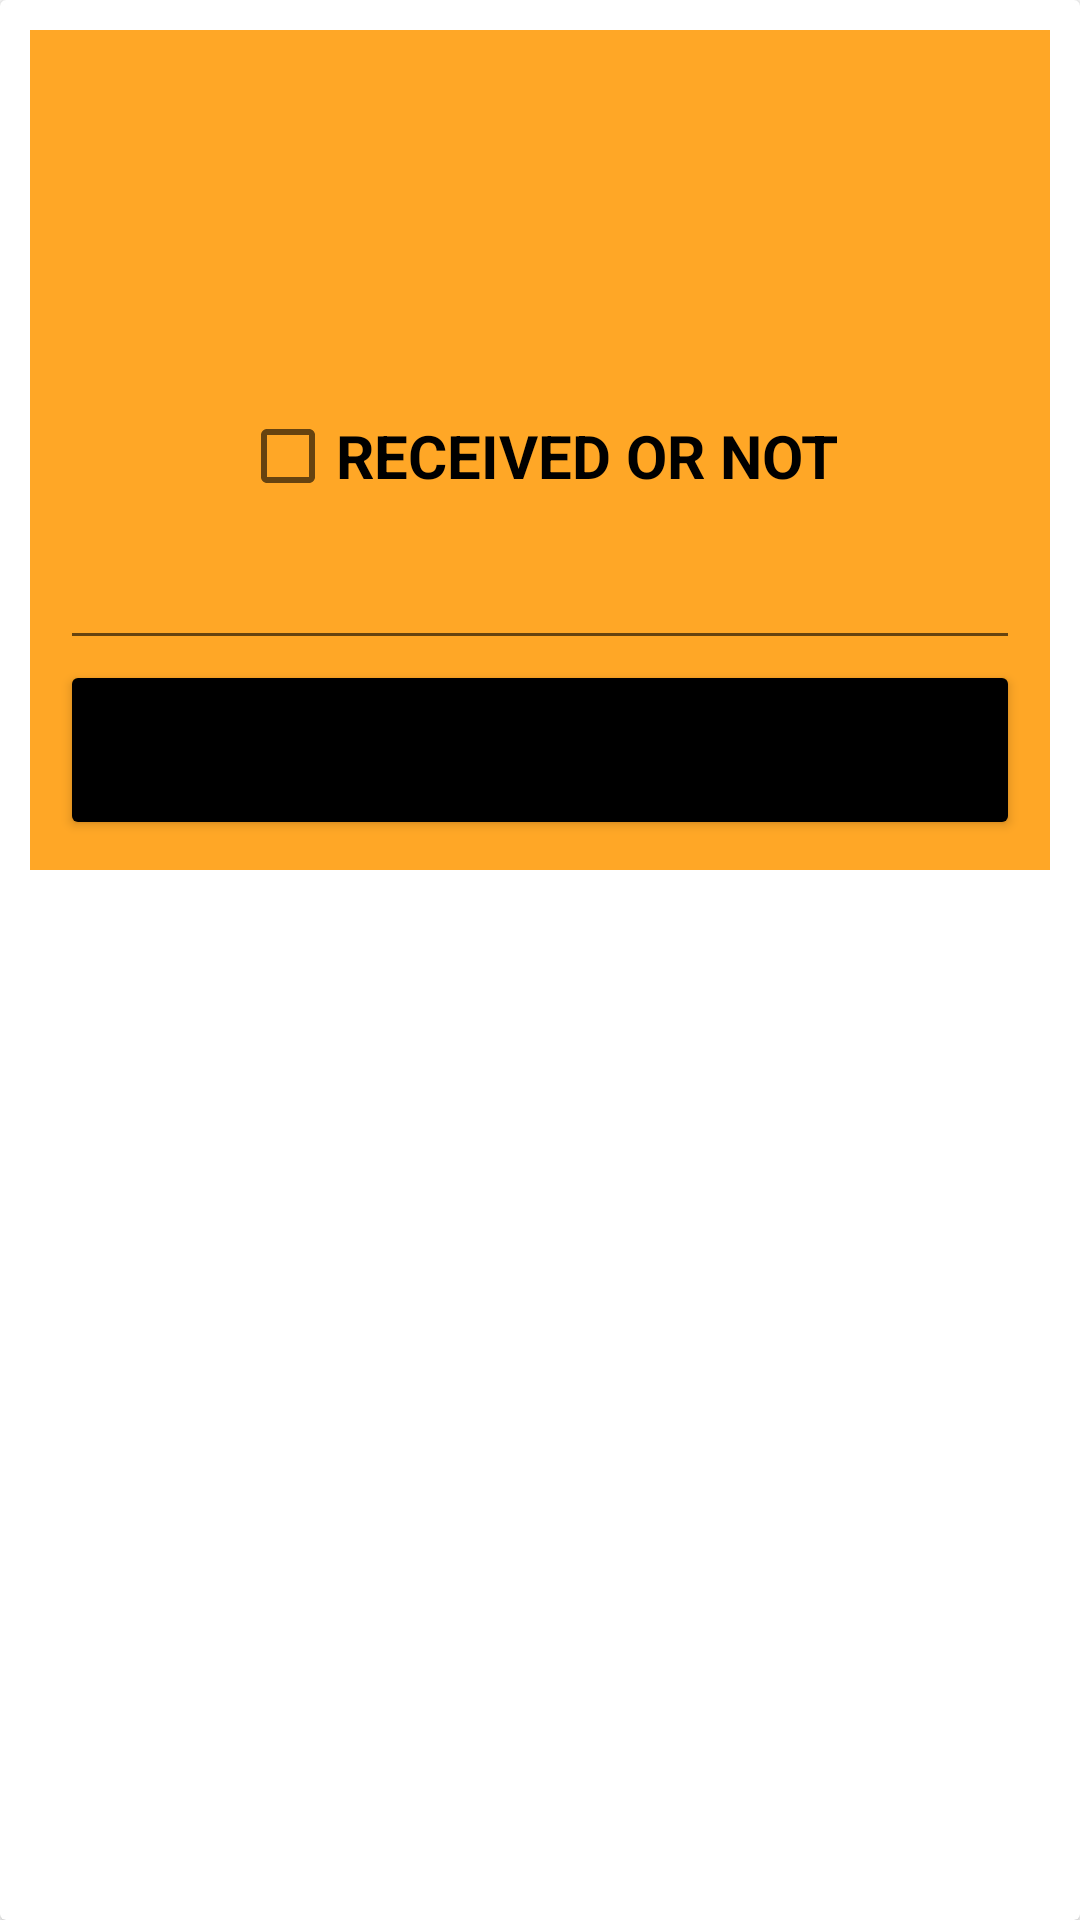

The Android layout XML behind this screen, and the referenced resources:
<!-- AndroidManifest.xml: application theme Theme.DUIAS -->
<!-- res/layout/faculty_view_assign_marks_detail_card.xml -->
<?xml version="1.0" encoding="utf-8"?>
<androidx.cardview.widget.CardView
    xmlns:android="http://schemas.android.com/apk/res/android" android:layout_width="match_parent"
    android:layout_height="wrap_content"

    android:background="@color/orange_400"
    >

    <LinearLayout
        android:layout_width="wrap_content"
        android:layout_height="wrap_content"
        android:layout_margin="10dip"
        android:background="@color/orange_400"
        android:orientation="vertical">



        <LinearLayout
            android:layout_width="wrap_content"
            android:layout_height="wrap_content"
            android:layout_margin="10dip"
            android:background="@color/orange_400"
            android:orientation="vertical">
            <TableLayout
                android:layout_width="wrap_content"
                android:layout_height="wrap_content"
                android:stretchColumns="*">

                <TableRow>

                    <TextView
                        android:id="@+id/tvsid"
                        android:layout_width="wrap_content"
                        android:layout_height="wrap_content"
                        android:gravity="center"
                        android:textSize="20dp"
                        android:textStyle="bold"
                        />

                </TableRow>
                <TableRow>

                    <TextView
                        android:id="@+id/tvrno"
                        android:layout_width="wrap_content"
                        android:layout_height="wrap_content"
                        android:textSize="20dp"
                        android:gravity="center"
                        android:textStyle="bold"
                        />

                </TableRow>
                <TableRow>

                    <TextView
                        android:id="@+id/tvano"
                        android:layout_width="wrap_content"
                        android:layout_height="wrap_content"
                        android:textSize="20dp"
                        android:gravity="center"
                        android:textStyle="bold"
                        />

                </TableRow>
                <TableRow>

                    <TextView
                        android:id="@+id/tvstudname"
                        android:layout_width="wrap_content"
                        android:layout_height="wrap_content"
                        android:textSize="20dp"
                        android:gravity="center"
                        android:textStyle="bold"
                        />

                </TableRow>
                <TableRow>

                    <CheckBox
                        android:id="@+id/chkran"
                        android:layout_width="wrap_content"
                        android:layout_height="wrap_content"
                        android:textSize="20dp"
                        android:layout_gravity="center"
                        android:textStyle="bold"
                        android:text="RECEIVED OR NOT"
                        />

                </TableRow>
                <TableRow>

                    <EditText
                        android:id="@+id/edt_omarks"
                        android:layout_width="wrap_content"
                        android:layout_height="wrap_content"
                        android:textSize="20dp"
                        android:gravity="center"
                        android:textStyle="bold"
                        />

                </TableRow>


                <TableRow>

                    <Button
                        android:id="@+id/btnupdate"
                        android:layout_width="wrap_content"
                        android:layout_height="60dp"
                        android:textSize="20dp"
                        android:gravity="center"
                        android:textStyle="bold"
                        android:text="UPDATE"
                        android:backgroundTint="@color/black"
                        />

                </TableRow>


            </TableLayout>

        </LinearLayout>
    </LinearLayout>

</androidx.cardview.widget.CardView>
<!-- resources referenced by this layout -->
<resources>
  <color name="black">#FF000000</color>
  <color name="orange_400">#ffa726</color>
  <style name="Theme.DUIAS" parent="Theme.MaterialComponents.DayNight.NoActionBar">
          
          <item name="colorPrimary">@color/orange_500</item>
          <item name="colorPrimaryVariant">@color/orange_700</item>
          <item name="colorOnPrimary">@color/white</item>
          
          <item name="colorSecondary">@color/blue_200</item>
          <item name="colorSecondaryVariant">@color/blue_100</item>
          <item name="colorOnSecondary">@color/black</item>
          
          <item name="android:statusBarColor">?attr/colorPrimaryVariant</item>
          
      </style>
  <color name="orange_500">#ff9800</color>
  <color name="orange_700">#f57c00</color>
  <color name="white">#FFFFFFFF</color>
  <color name="blue_200">#6FB4F0</color>
  <color name="blue_100">#40c4ff</color>
</resources>
